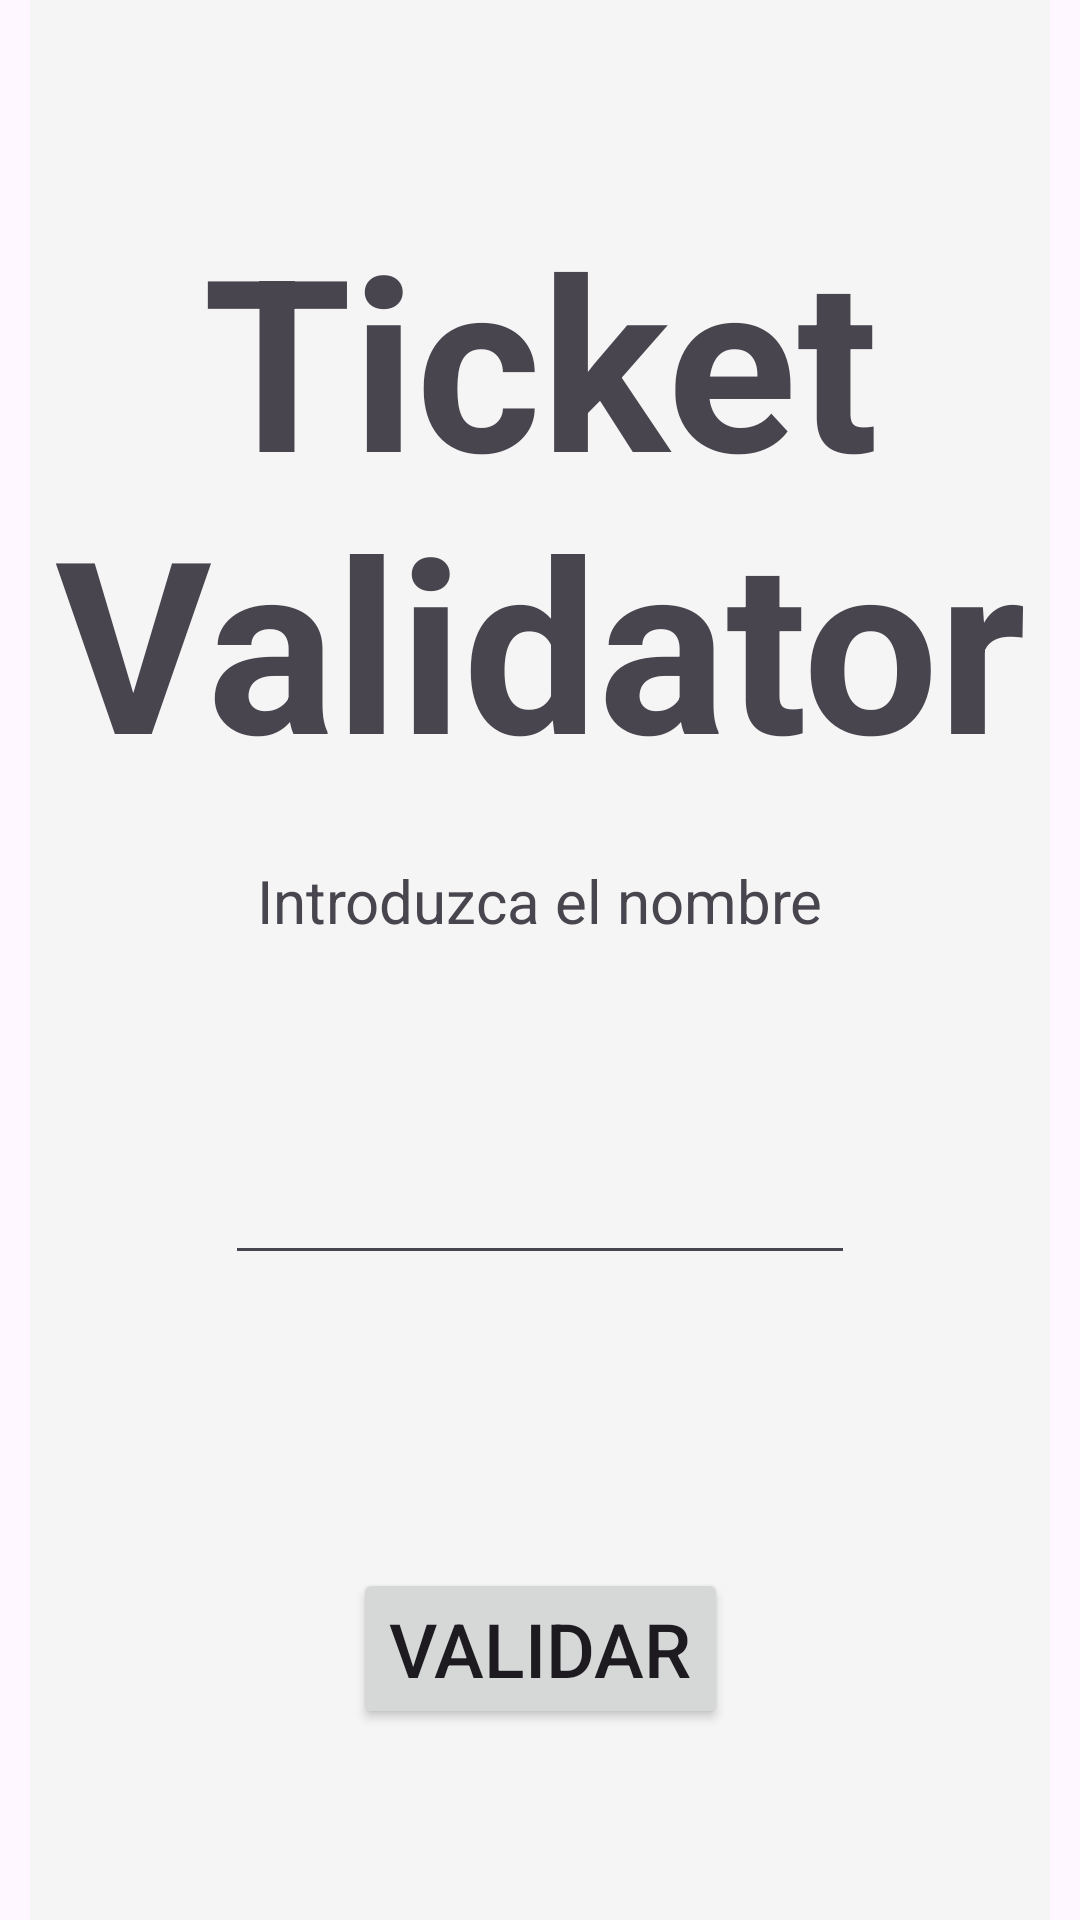

Here is an Android app screen rendered from its layout file. Give the layout XML and the strings, colors and styles it references.
<!-- AndroidManifest.xml: application theme Theme.TKet -->
<!-- res/layout/fragment_ticket_list.xml -->
<?xml version="1.0" encoding="utf-8"?>
<FrameLayout xmlns:android="http://schemas.android.com/apk/res/android"
    xmlns:tools="http://schemas.android.com/tools"
    android:layout_width="match_parent"
    android:layout_height="match_parent"
    tools:context=".presentation.TicketList.TicketListFragment">

    
    <GridLayout
        android:layout_width="match_parent"
        android:layout_height="708dp"
        android:layout_gravity="center"
        android:layout_marginLeft="10dp"
        android:layout_marginRight="10dp"
        android:background="@color/background"
        android:columnCount="1"

        >

        <TextView
            android:layout_width="wrap_content"
            android:layout_height="wrap_content"
            android:layout_gravity="center"
            android:layout_marginTop="100dp"
            android:layout_marginBottom="20dp"
            android:textAlignment="center"
            android:text="Ticket Validator"
            android:textSize="80dp"
            android:textStyle="bold" />

        <TextView
            android:layout_width="wrap_content"
            android:layout_height="wrap_content"
            android:layout_gravity="center"
            android:layout_marginBottom="70dp"
            android:text="Introduzca el nombre"
            android:textSize="20dp" />

        <EditText
            android:id="@+id/editTextTicket"
            android:layout_width="wrap_content"
            android:layout_height="wrap_content"
            android:layout_gravity="center"
            android:layout_marginBottom="0dp"
            android:ems="10"
            android:inputType="textPassword" />

        <Button
            android:id="@+id/button_val"
            android:layout_width="wrap_content"
            android:layout_height="wrap_content"
            android:layout_gravity="center"
            android:layout_marginTop="0dp"
            android:text="Validar"
            android:textSize="25dp" />

    </GridLayout>


</FrameLayout>
<!-- resources referenced by this layout -->
<resources>
  <color name="background">#F5F5F5</color>
  <style name="Theme.TKet" parent="Base.Theme.TKet" />
  <style name="Base.Theme.TKet" parent="Theme.Material3.Light.NoActionBar">
                  <item name="android:statusBarColor">@color/statusBar</item>
      </style>
  <color name="statusBar">#E58C00</color>
</resources>
